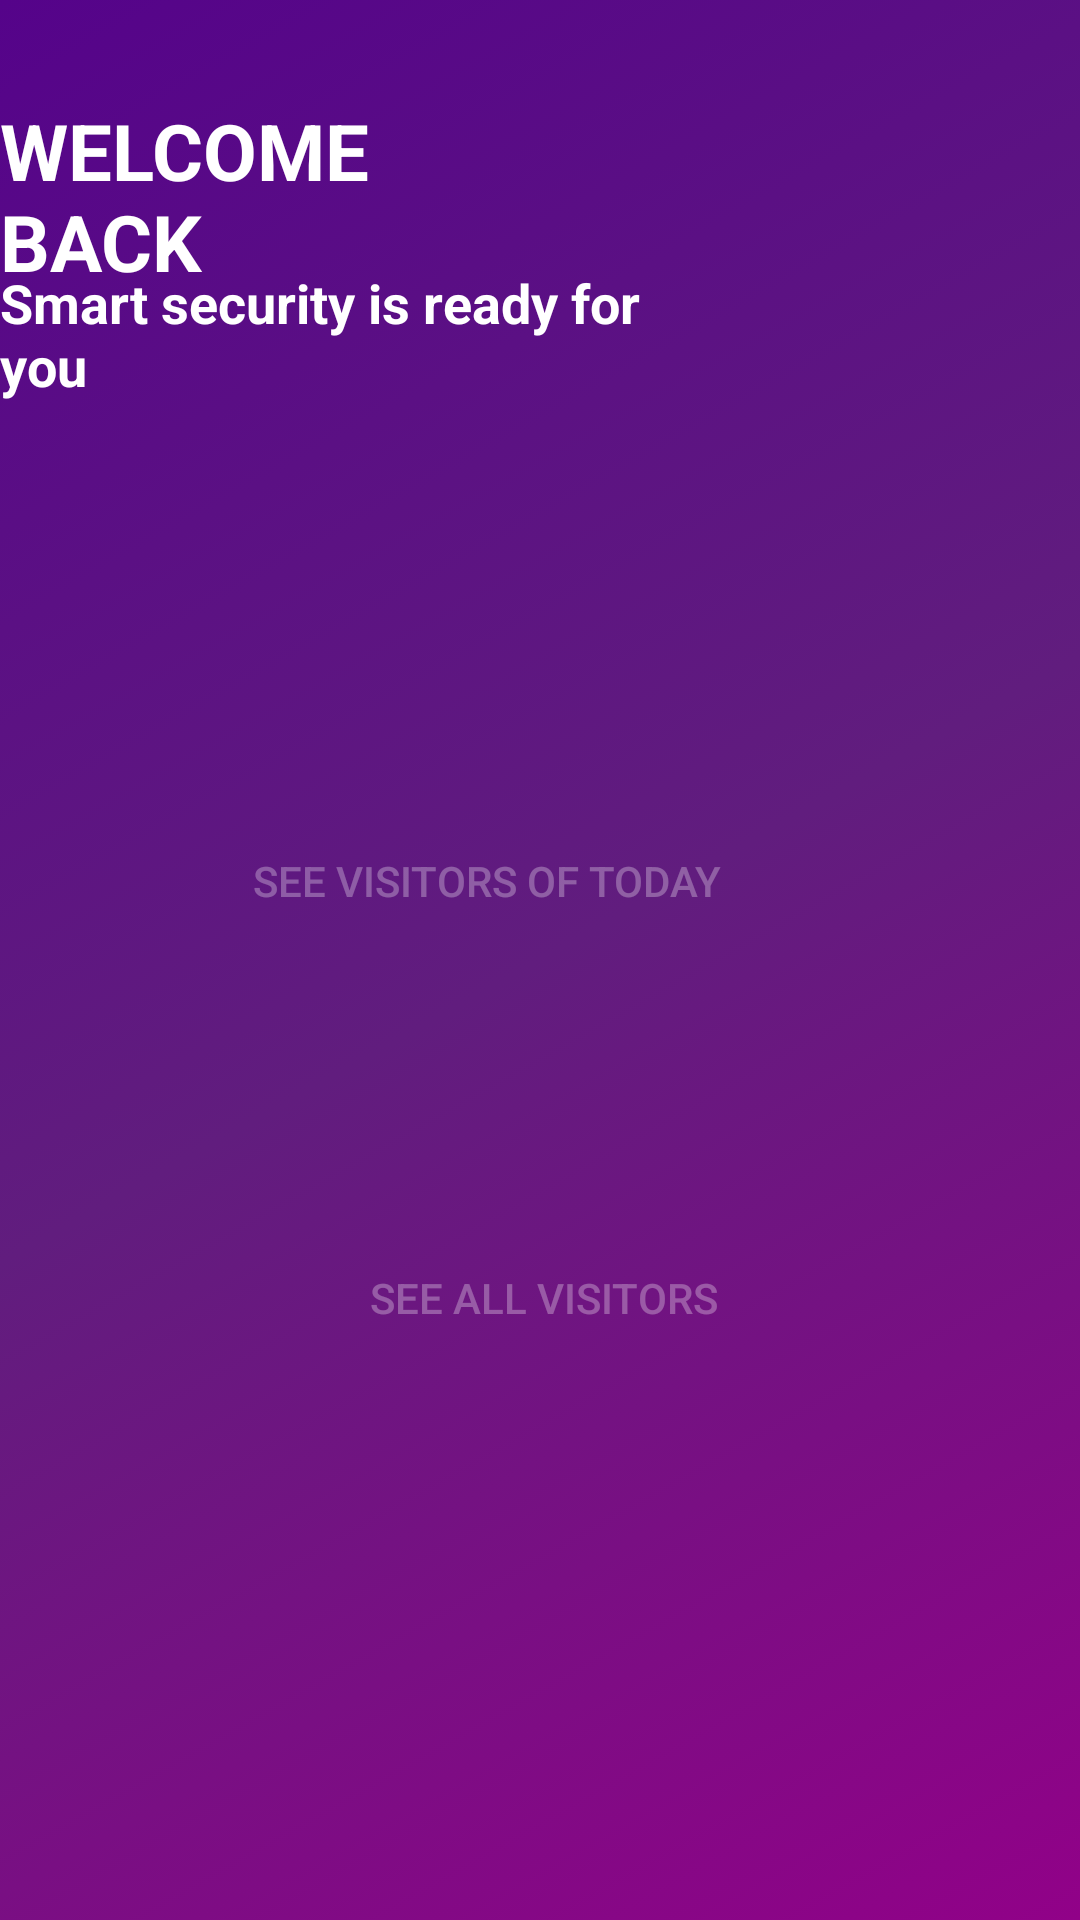

Produce the Android XML layout that renders to this screen, including the resource entries it uses.
<!-- AndroidManifest.xml: application theme Theme.RPIL3MIME -->
<!-- res/layout/activity_dashboard.xml -->
<RelativeLayout
    xmlns:android="http://schemas.android.com/apk/res/android"
    xmlns:app="http://schemas.android.com/apk/res-auto"
    xmlns:tools="http://schemas.android.com/tools"
    android:layout_width="match_parent"
    android:layout_height="match_parent"
    android:background="@drawable/background_color">

    <TextView
        android:id="@+id/textView"
        android:layout_width="wrap_content"
        android:layout_height="wrap_content"
        android:layout_alignParentEnd="true"
        android:layout_alignParentRight="true"
        android:layout_alignParentBottom="true"
        android:layout_marginEnd="175dp"
        android:layout_marginRight="175dp"
        android:layout_marginBottom="542dp"
        android:text="WELCOME BACK "
        android:textColor="@color/white"
        android:textSize="26sp"
        android:textStyle="normal|bold"
        tools:ignore="MissingConstraints"
        tools:layout_editor_absoluteX="134dp"
        tools:layout_editor_absoluteY="94dp" />

    <TextView
        android:id="@+id/textView2"
        android:layout_width="wrap_content"
        android:layout_height="wrap_content"
        android:layout_alignParentEnd="true"
        android:layout_alignParentRight="true"
        android:layout_alignParentBottom="true"
        android:layout_marginEnd="125dp"
        android:layout_marginRight="125dp"
        android:layout_marginBottom="506dp"
        android:text="Smart security is ready for you "
        android:textColor="@color/white"
        android:textSize="18sp"
        android:textStyle="normal|bold"
        tools:ignore="MissingConstraints"
        tools:layout_editor_absoluteX="134dp"
        tools:layout_editor_absoluteY="94dp" />

    <Button
        android:id="@+id/page1"
        android:layout_width="287dp"
        android:layout_height="105dp"
        android:layout_alignParentEnd="true"
        android:layout_alignParentRight="true"
        android:layout_alignParentBottom="true"
        android:layout_marginEnd="54dp"
        android:layout_marginRight="54dp"
        android:layout_marginBottom="294dp"
        android:alpha="0.3"
        android:background="@drawable/buttonshape"
        android:text="SEE VISITORS OF TODAY"
        android:textColor="@color/white"
        app:backgroundTint="#1D3C26"
        tools:layout_editor_absoluteX="203dp"
        tools:layout_editor_absoluteY="732dp" />

    <Button
        android:id="@+id/page2"
        android:layout_width="252dp"
        android:layout_height="105dp"
        android:layout_alignParentEnd="true"
        android:layout_alignParentRight="true"
        android:layout_alignParentBottom="true"
        android:layout_marginEnd="53dp"
        android:layout_marginRight="53dp"
        android:layout_marginBottom="155dp"
        android:alpha="0.3"
        android:background="@drawable/buttonshape"
        android:text="SEE ALL VISITORS"
        android:textColor="@color/white"
        app:backgroundTint="#1D3C26"
        tools:layout_editor_absoluteX="203dp"
        tools:layout_editor_absoluteY="732dp" />


</RelativeLayout>
<!-- resources referenced by this layout -->
<resources>
  <!-- drawable background_color (drawable) -->
  <?xml version="1.0" encoding="utf-8"?>
  <selector xmlns:android="http://schemas.android.com/apk/res/android">
      <item>
          <shape>
              <gradient android:angle="135"
                  android:startColor="#910188"
                  android:centerColor="#611D7E"
                  android:endColor="#55038A"
                  android:type="linear" />
          </shape>
      </item>
  </selector>
  <style name="Theme.RPIL3MIME" parent="Theme.MaterialComponents.DayNight.DarkActionBar">
          
          <item name="colorPrimary">@color/purple_500</item>
          <item name="colorPrimaryVariant">@color/purple_700</item>
          <item name="colorOnPrimary">@color/white</item>
          
          <item name="colorSecondary">@color/teal_200</item>
          <item name="colorSecondaryVariant">@color/teal_700</item>
          <item name="colorOnSecondary">@color/black</item>
          
          <item name="android:statusBarColor" tools:targetApi="l">?attr/colorPrimaryVariant</item>
          
      </style>
  <!-- not gathered from this repository: default colours our renderer supplied (Android Studio template values) -->
  <color name="purple_500">#FF6200EE</color>
  <color name="purple_700">#FF3700B3</color>
  <color name="teal_200">#FF03DAC5</color>
  <color name="teal_700">#FF018786</color>
  <color name="black">#FF000000</color>
  <color name="white">#FFFFFFFF</color>
</resources>
